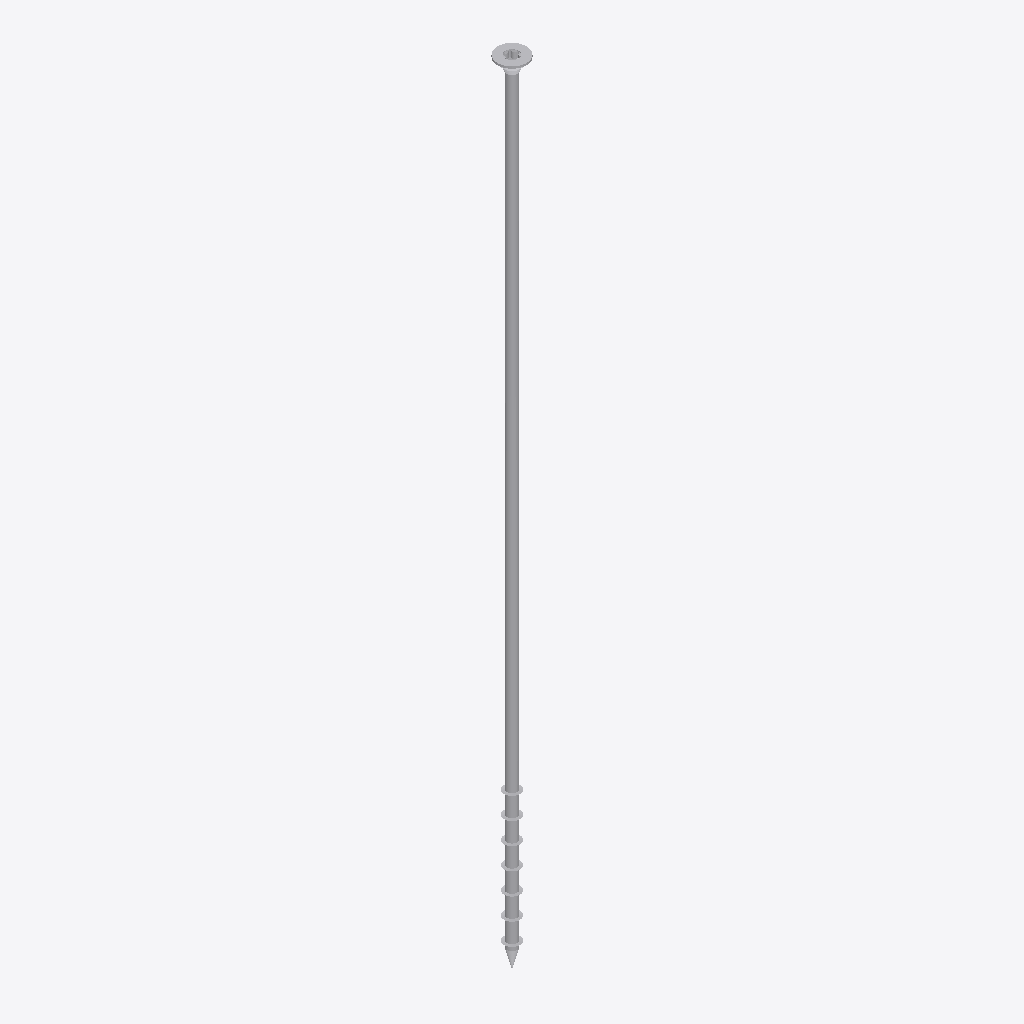
Isometric view of an IFC building model (IFC-SPF (STEP), schema IFC2X3, length unit millimetre), seen from the south-west, elements coloured by IFC class: 1 other element (light grey).
Extent 0.015 m × 0.015 m × 0.400 m (x, y, z). Storeys (1): Default Building Storey at 0.00 m. Elements (1): 1 IfcBuildingElementProxy.

HEADER;
FILE_DESCRIPTION(('ViewDefinition [CoordinationView]'),'2;1');
FILE_NAME('','2023-07-04T15:50:35',(''),(''),'','SketchUp Pro 2015','');
FILE_SCHEMA(('IFC2X3'));
ENDSEC;
DATA;
#1=IFCPROJECT('2PtgOQxO16mxin3adK8r6W',#2,'Default Project','Description of Default Project',$,$,$,(#20),#7);
#24=IFCSITE('2WnpffY155sRHdRN2ZJXN_',#2,'Default Site','Description of Default Site',$,#25,$,$,.ELEMENT.,(24,28,0),(54,25,0),10.0,$,$);
#30=IFCBUILDING('3tHM_0quPBehoTr6HYAPib',#2,'Default Building','Description of Default Building',$,#31,$,$,.ELEMENT.,$,$,#36);
#37=IFCBUILDINGSTOREY('0dQuHxi2r8qfNj4MbC8yaL',#2,'Default Building Storey','Description of Default Building Storey',$,#38,$,$,.ELEMENT.,0.0);
#47=IFCBUILDINGELEMENTPROXY('1oWO8_vaz6qh7pGy_6deCO',#2,'','Description of Object',$,#48,#53,$,$);
ENDSEC;
